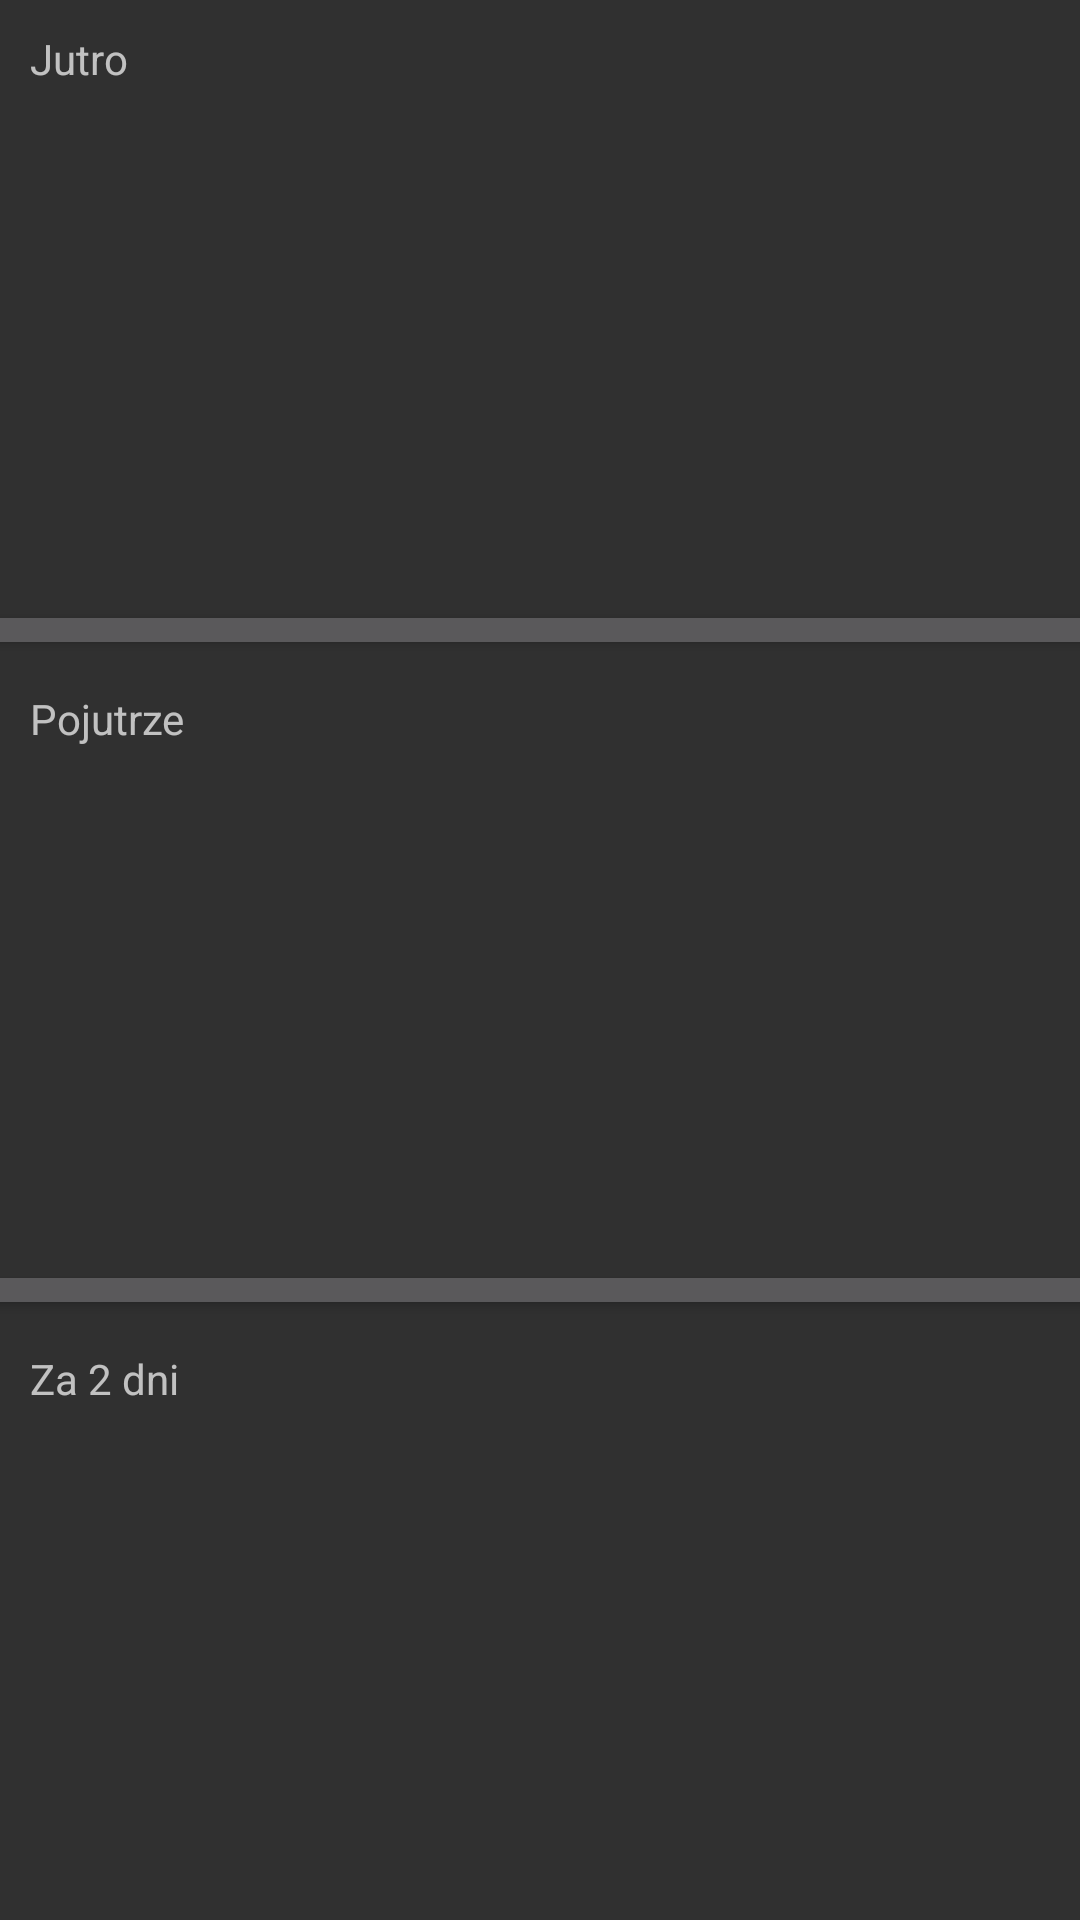

Write the Android layout XML for this screen, with the resource values it uses.
<!-- AndroidManifest.xml: application theme Theme.AppCompat.NoActionBar -->
<!-- res/layout/pogodadlugoterminowa.xml -->
<?xml version="1.0" encoding="utf-8"?>

<androidx.constraintlayout.widget.ConstraintLayout xmlns:android="http://schemas.android.com/apk/res/android"
    xmlns:app="http://schemas.android.com/apk/res-auto"
    xmlns:tools="http://schemas.android.com/tools"
    android:layout_width="match_parent"
    android:layout_height="match_parent">

    <ImageView
        android:id="@+id/pozniejIkona"
        android:layout_width="wrap_content"
        android:layout_height="wrap_content"
        android:layout_marginTop="470dp"
        android:minWidth="50dp"
        android:minHeight="50dp"
        app:layout_constraintEnd_toEndOf="parent"
        app:layout_constraintStart_toStartOf="parent"
        app:layout_constraintTop_toTopOf="parent"
        app:srcCompat="?android:attr/activatedBackgroundIndicator" />

    <TextView
        android:id="@+id/pozniejOpis"
        android:layout_width="wrap_content"
        android:layout_height="wrap_content"
        android:layout_marginTop="525dp"
        app:layout_constraintEnd_toEndOf="parent"
        app:layout_constraintStart_toStartOf="parent"
        app:layout_constraintTop_toTopOf="parent" />

    <ImageView
        android:id="@+id/pojutrzeIkona"
        android:layout_width="wrap_content"
        android:layout_height="wrap_content"
        android:layout_marginTop="250dp"
        android:minWidth="50dp"
        android:minHeight="50dp"
        app:layout_constraintEnd_toEndOf="parent"
        app:layout_constraintStart_toStartOf="parent"
        app:layout_constraintTop_toTopOf="parent"
        app:srcCompat="?android:attr/activatedBackgroundIndicator" />

    <TextView
        android:id="@+id/pojutrzeOpis"
        android:layout_width="wrap_content"
        android:layout_height="wrap_content"
        android:layout_marginTop="310dp"
        app:layout_constraintEnd_toEndOf="parent"
        app:layout_constraintStart_toStartOf="parent"
        app:layout_constraintTop_toTopOf="parent" />

    <TextView
        android:id="@+id/jutroOpis"
        android:layout_width="wrap_content"
        android:layout_height="wrap_content"
        android:layout_marginTop="95dp"
        app:layout_constraintEnd_toEndOf="parent"
        app:layout_constraintStart_toStartOf="parent"
        app:layout_constraintTop_toTopOf="parent" />

    <ImageView
        android:id="@+id/jutroIkona"
        android:layout_width="wrap_content"
        android:layout_height="wrap_content"
        android:layout_marginTop="40dp"
        android:minWidth="50dp"
        android:minHeight="50dp"
        app:layout_constraintEnd_toEndOf="parent"
        app:layout_constraintStart_toStartOf="parent"
        app:layout_constraintTop_toTopOf="parent"
        app:srcCompat="?android:attr/activatedBackgroundIndicator" />

    <Button
        android:id="@+id/button3"
        android:layout_width="500dp"
        android:layout_height="20dp"
        android:layout_marginTop="200dp"
        app:layout_constraintEnd_toEndOf="parent"
        app:layout_constraintStart_toStartOf="parent"
        app:layout_constraintTop_toTopOf="parent" />

    <Button
        android:id="@+id/button5"
        android:layout_width="500dp"
        android:layout_height="20dp"
        android:layout_marginTop="200dp"
        app:layout_constraintEnd_toEndOf="parent"
        app:layout_constraintStart_toStartOf="parent"
        app:layout_constraintTop_toBottomOf="@+id/button3" />

    <TextView
        android:id="@+id/textView5"
        android:layout_width="wrap_content"
        android:layout_height="wrap_content"
        android:layout_marginStart="10dp"
        android:layout_marginTop="10dp"
        android:text="Jutro"
        app:layout_constraintStart_toStartOf="parent"
        app:layout_constraintTop_toTopOf="parent" />

    <TextView
        android:id="@+id/textView6"
        android:layout_width="wrap_content"
        android:layout_height="wrap_content"
        android:layout_marginStart="10dp"
        android:layout_marginTop="10dp"
        android:text="Pojutrze"
        app:layout_constraintStart_toStartOf="parent"
        app:layout_constraintTop_toBottomOf="@+id/button3" />

    <TextView
        android:id="@+id/textView7"
        android:layout_width="wrap_content"
        android:layout_height="wrap_content"
        android:layout_marginStart="10dp"
        android:layout_marginTop="10dp"
        android:text="Za 2 dni"
        app:layout_constraintStart_toStartOf="parent"
        app:layout_constraintTop_toBottomOf="@+id/button5" />

    <TextView
        android:id="@+id/jutroMax"
        android:layout_width="wrap_content"
        android:layout_height="wrap_content"
        android:layout_marginStart="40dp"
        android:layout_marginTop="103dp"
        app:layout_constraintStart_toStartOf="parent"
        app:layout_constraintTop_toBottomOf="@+id/textView5" />

    <TextView
        android:id="@+id/jutroMin"
        android:layout_width="wrap_content"
        android:layout_height="wrap_content"
        android:layout_marginStart="40dp"
        android:layout_marginTop="11dp"
        app:layout_constraintStart_toStartOf="parent"
        app:layout_constraintTop_toBottomOf="@+id/jutroMax" />

    <TextView
        android:id="@+id/pojutrzeMax"
        android:layout_width="wrap_content"
        android:layout_height="wrap_content"
        android:layout_marginStart="40dp"
        android:layout_marginTop="106dp"
        app:layout_constraintStart_toStartOf="parent"
        app:layout_constraintTop_toBottomOf="@+id/textView6" />

    <TextView
        android:id="@+id/pojutrzeMin"
        android:layout_width="wrap_content"
        android:layout_height="wrap_content"
        android:layout_marginStart="40dp"
        android:layout_marginTop="8dp"
        app:layout_constraintStart_toStartOf="parent"
        app:layout_constraintTop_toBottomOf="@+id/pojutrzeMax" />

    <TextView
        android:id="@+id/pozniejMax"
        android:layout_width="wrap_content"
        android:layout_height="wrap_content"
        android:layout_marginStart="40dp"
        android:layout_marginTop="99dp"
        app:layout_constraintStart_toStartOf="parent"
        app:layout_constraintTop_toBottomOf="@+id/textView7" />

    <TextView
        android:id="@+id/pozniejMin"
        android:layout_width="wrap_content"
        android:layout_height="wrap_content"
        android:layout_marginStart="40dp"
        android:layout_marginTop="7dp"
        app:layout_constraintStart_toStartOf="parent"
        app:layout_constraintTop_toBottomOf="@+id/pozniejMax" />

    <TextView
        android:id="@+id/jutroCisnienie"
        android:layout_width="wrap_content"
        android:layout_height="wrap_content"
        android:layout_marginEnd="60dp"
        android:layout_marginBottom="570dp"
        app:layout_constraintBaseline_toBaselineOf="@id/jutroMin"
        app:layout_constraintBottom_toBottomOf="parent"
        app:layout_constraintEnd_toEndOf="parent" />

    <TextView
        android:id="@+id/pojutrzeCisnienie"
        android:layout_width="wrap_content"
        android:layout_height="wrap_content"
        android:layout_marginEnd="60dp"
        android:layout_marginBottom="350dp"
        app:layout_constraintBaseline_toBaselineOf="@id/pojutrzeMin"
        app:layout_constraintBottom_toBottomOf="parent"
        app:layout_constraintEnd_toEndOf="parent" />

    <TextView
        android:id="@+id/pozniejCisnienie"
        android:layout_width="wrap_content"
        android:layout_height="wrap_content"
        android:layout_marginEnd="60dp"
        android:layout_marginBottom="135dp"
        app:layout_constraintBaseline_toBaselineOf="@id/pozniejMin"
        app:layout_constraintBottom_toBottomOf="parent"
        app:layout_constraintEnd_toEndOf="parent" />
</androidx.constraintlayout.widget.ConstraintLayout>
<!-- resources referenced by this layout -->
<resources>

</resources>
